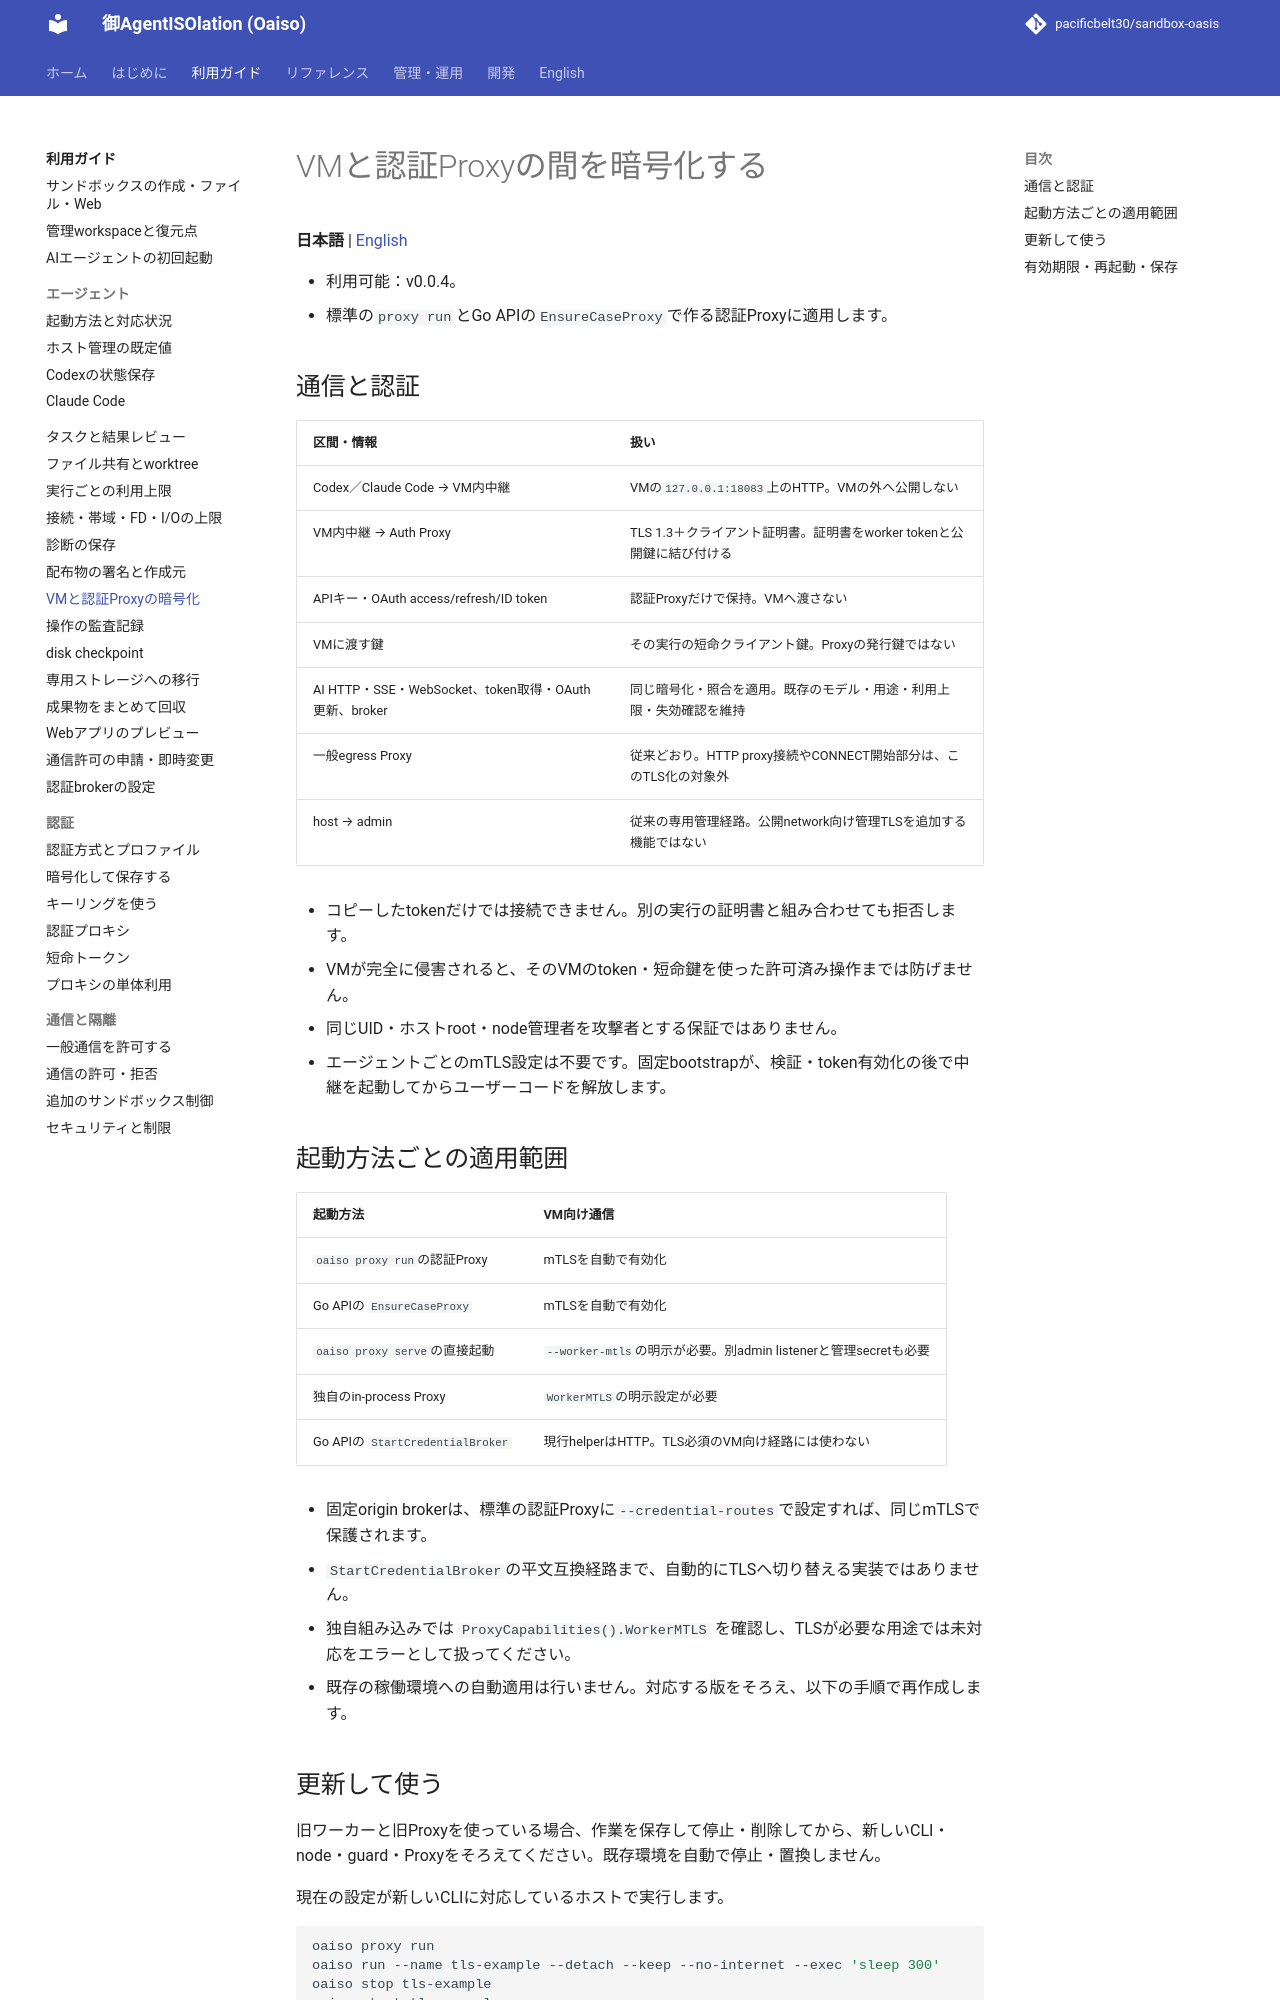

repository: pacificbelt30/sandbox-oasis · page: guides/worker-tls/index.html · generator: mkdocs

# VMと認証Proxyの間を暗号化する

**日本語** | [English](../en/guides/worker-tls.md)

- 利用可能：v0.0.4。
- 標準の`proxy run`とGo APIの`EnsureCaseProxy`で作る認証Proxyに適用します。

## 通信と認証

| 区間・情報 | 扱い |
|---|---|
| Codex／Claude Code → VM内中継 | VMの`127.0.0.1:18083`上のHTTP。VMの外へ公開しない |
| VM内中継 → Auth Proxy | TLS 1.3＋クライアント証明書。証明書をworker tokenと公開鍵に結び付ける |
| APIキー・OAuth access/refresh/ID token | 認証Proxyだけで保持。VMへ渡さない |
| VMに渡す鍵 | その実行の短命クライアント鍵。Proxyの発行鍵ではない |
| AI HTTP・SSE・WebSocket、token取得・OAuth更新、broker | 同じ暗号化・照合を適用。既存のモデル・用途・利用上限・失効確認を維持 |
| 一般egress Proxy | 従来どおり。HTTP proxy接続やCONNECT開始部分は、このTLS化の対象外 |
| host → admin | 従来の専用管理経路。公開network向け管理TLSを追加する機能ではない |

- コピーしたtokenだけでは接続できません。別の実行の証明書と組み合わせても拒否します。
- VMが完全に侵害されると、そのVMのtoken・短命鍵を使った許可済み操作までは防げません。
- 同じUID・ホストroot・node管理者を攻撃者とする保証ではありません。
- エージェントごとのmTLS設定は不要です。固定bootstrapが、検証・token有効化の後で中継を起動してからユーザーコードを解放します。

## 起動方法ごとの適用範囲

| 起動方法 | VM向け通信 |
|---|---|
| `oaiso proxy run`の認証Proxy | mTLSを自動で有効化 |
| Go APIの `EnsureCaseProxy` | mTLSを自動で有効化 |
| `oaiso proxy serve`の直接起動 | `--worker-mtls`の明示が必要。別admin listenerと管理secretも必要 |
| 独自のin-process Proxy | `WorkerMTLS`の明示設定が必要 |
| Go APIの `StartCredentialBroker` | 現行helperはHTTP。TLS必須のVM向け経路には使わない |

- 固定origin brokerは、標準の認証Proxyに`--credential-routes`で設定すれば、同じmTLSで保護されます。
- `StartCredentialBroker`の平文互換経路まで、自動的にTLSへ切り替える実装ではありません。
- 独自組み込みでは `ProxyCapabilities().WorkerMTLS` を確認し、TLSが必要な用途では未対応をエラーとして扱ってください。
- 既存の稼働環境への自動適用は行いません。対応する版をそろえ、以下の手順で再作成します。
